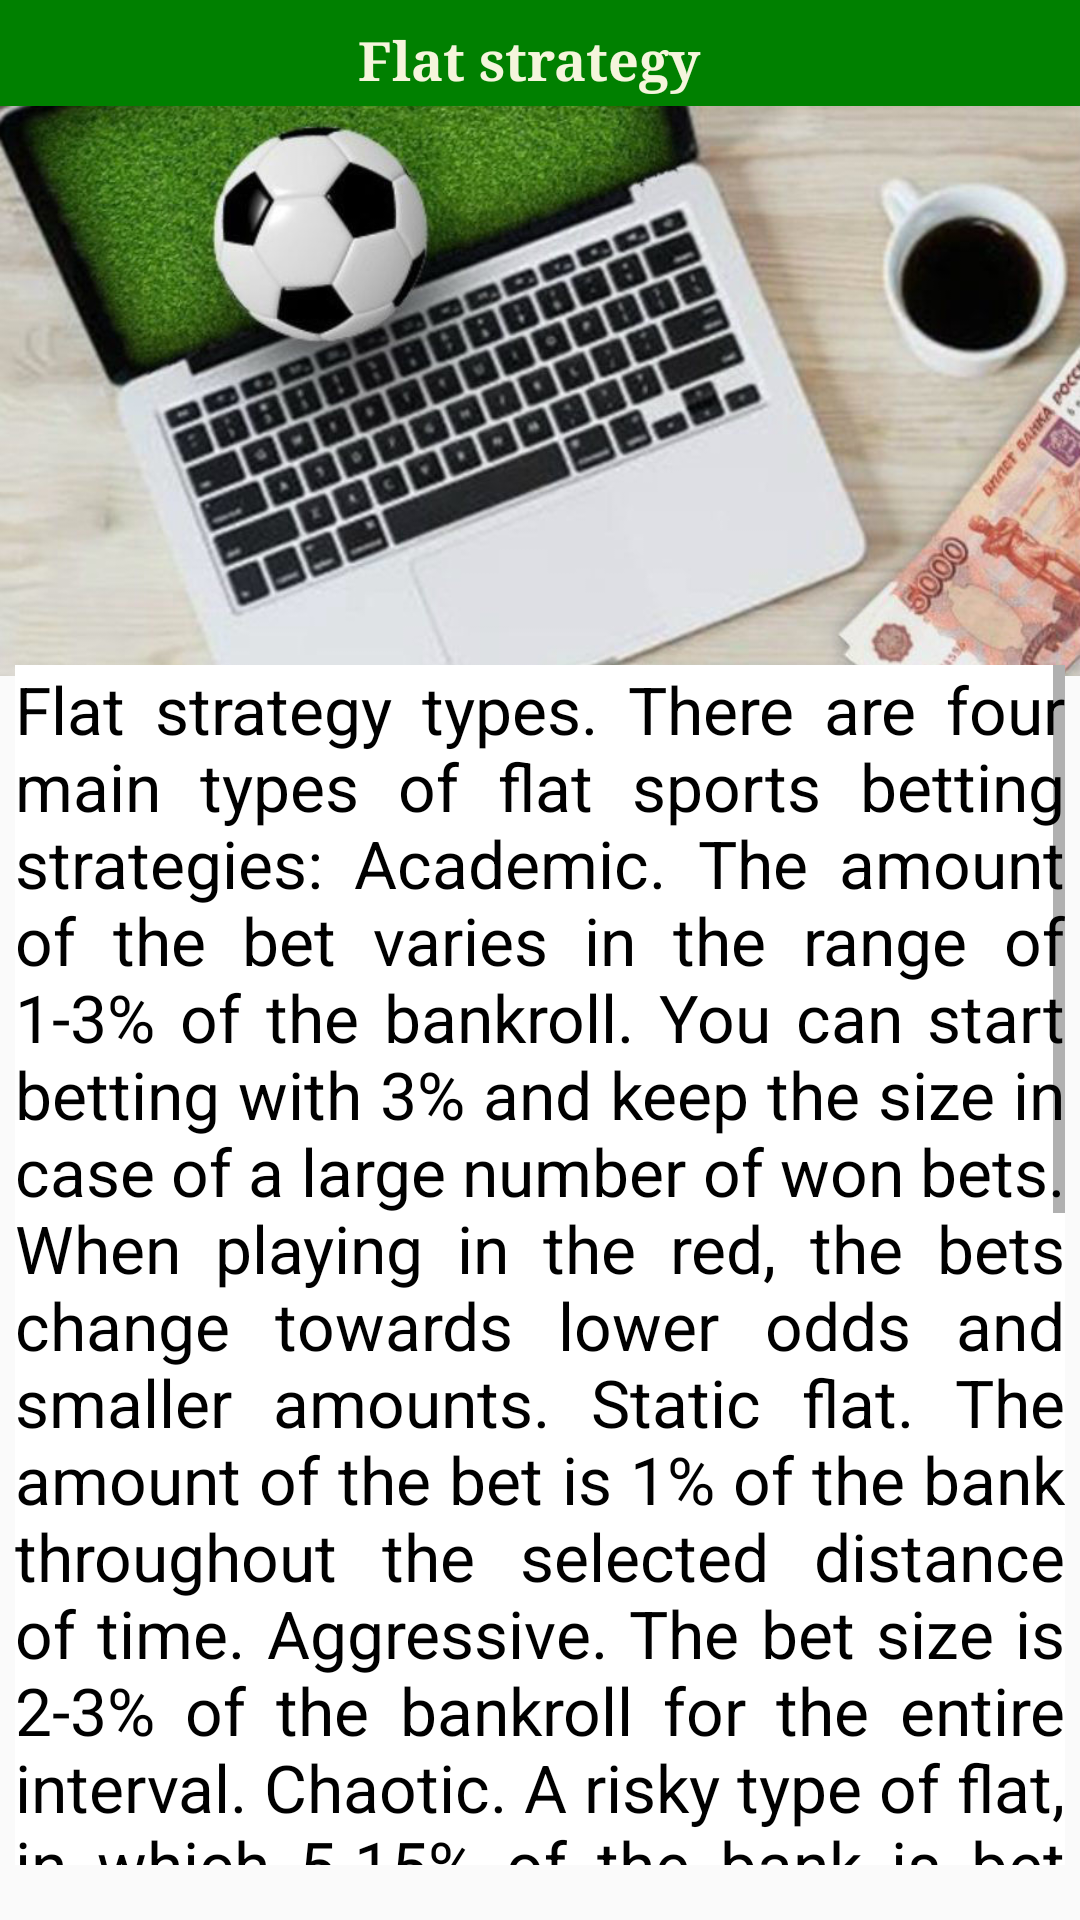

The Android layout XML behind this screen, and the referenced resources:
<!-- AndroidManifest.xml: application theme Theme.HomeFragmentExample -->
<!-- res/layout/activity_flat_full_info.xml -->
<?xml version="1.0" encoding="utf-8"?>
<RelativeLayout xmlns:android="http://schemas.android.com/apk/res/android"
    xmlns:app="http://schemas.android.com/apk/res-auto"
    xmlns:tools="http://schemas.android.com/tools"
    android:id="@+id/Parent_full_info"
    android:layout_width="match_parent"
    android:layout_height="match_parent"
    tools:context=".activity.FlatFullInfoActivity">


    <EditText
        android:id="@+id/card_strategy_name1"

        android:layout_width="match_parent"
        android:layout_height="40dp"
        android:layout_marginLeft="-8dp"
        android:layout_marginBottom="70dp"
        android:background="#008000"
        android:ems="10"
        android:fontFamily="serif"
        android:inputType="textPersonName"
        android:rotationX="0"
        android:scrollbars="vertical"
        android:text="Flat strategy"
        android:textAlignment="center"
        android:textColor="@color/textColor"
        android:textStyle="bold"
        android:visibility="visible"

        app:layout_constraintTop_toTopOf="parent"
        tools:visibility="visible" />


    <ImageView
        android:id="@+id/card_image1"
        android:layout_width="match_parent"
        android:scaleType="centerCrop"
        android:layout_height="190dp"
        android:layout_below="@+id/card_strategy_name1"

        android:layout_marginTop="-75dp"
        app:srcCompat="@drawable/strategy_flat" />

    <TextView
        android:id="@+id/description"
        android:layout_width="match_parent"
        android:layout_height="400sp"
        android:layout_below="@+id/card_image1"
        android:layout_marginLeft="5sp"
        android:layout_marginTop="-4sp"
        android:layout_marginRight="5sp"

        android:background="@color/white"
        android:justificationMode="inter_word"
        android:scrollbars="vertical"
        android:text="@string/description_strategy_flat"
        android:textAlignment="viewStart"
        android:textColor="@color/black"
        android:textSize="22sp" />

    <Button
        android:id="@+id/favBtn"
        android:layout_width="30dp"
        android:layout_height="30dp"
        android:layout_below="@+id/description"
        android:layout_centerHorizontal="true"
        android:layout_gravity="center|end"
        android:layout_marginTop="20dp"
        android:layout_marginEnd="8dp"
        android:background="@drawable/ic_favorite_shadow_24dp" />


</RelativeLayout>
<!-- resources referenced by this layout -->
<resources>
  <color name="black">#FF000000</color>
  <color name="textColor">#f5f5dc</color>
  <color name="white">#FFFFFFFF</color>
  <!-- drawable strategy_flat: jpg bitmap (drawable-v24, 87990 bytes) -->
  <string name="description_strategy_flat">Flat strategy types. There are four main types of flat sports betting strategies:
      Academic. The amount of the bet varies in the range of 1-3% of the bankroll. You can start betting with 3% and keep the size in case of a large number of won bets. When playing in the red, the bets change towards lower odds and smaller amounts.
      Static flat. The amount of the bet is 1% of the bank throughout the selected distance of time.
      Aggressive. The bet size is 2-3% of the bankroll for the entire interval.
      Chaotic. A risky type of flat, in which 5-15% of the bank is bet on events with a coefficient of 1.55.
      Flat strategy types. There are four main types of flat sports betting strategies:
      Academic. The amount of the bet varies in the range of 1-3% of the bankroll. You can start betting with 3% and keep the size in case of a large number of won bets. When playing in the red, the bets change towards lower odds and smaller amounts.
      Static flat. The amount of the bet is 1% of the bank throughout the selected distance of time.
      Aggressive. The bet size is 2-3% of the bankroll for the entire interval.
      Chaotic. A risky type of flat, in which 5-15% of the bank is bet on events with a coefficient of 1.55.
      </string>
  <style name="Theme.HomeFragmentExample" parent="Theme.AppCompat.Light.NoActionBar">
          
          <item name="colorPrimary">@color/purple_500</item>
          <item name="colorPrimaryVariant">@color/purple_700</item>
          <item name="colorOnPrimary">@color/white</item>
          
          <item name="colorSecondary">@color/teal_200</item>
          <item name="colorSecondaryVariant">@color/teal_700</item>
          <item name="colorOnSecondary">@color/black</item>
          
          <item name="android:statusBarColor" tools:targetApi="l">?attr/colorPrimaryVariant</item>
          
      </style>
  <color name="purple_500">#FF6200EE</color>
  <color name="purple_700">#FF3700B3</color>
  <color name="teal_200">#FF03DAC5</color>
  <color name="teal_700">#FF018786</color>
</resources>
